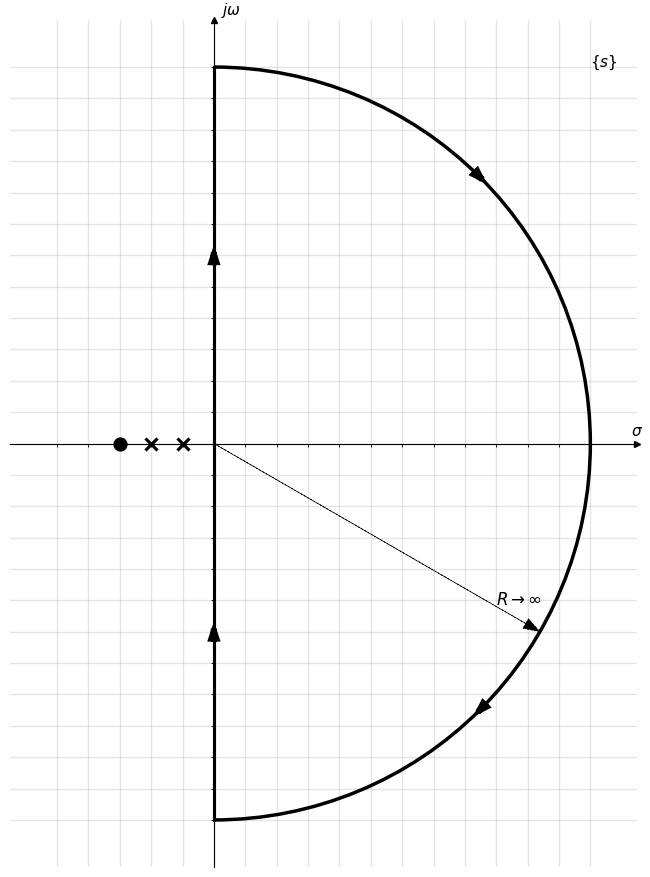
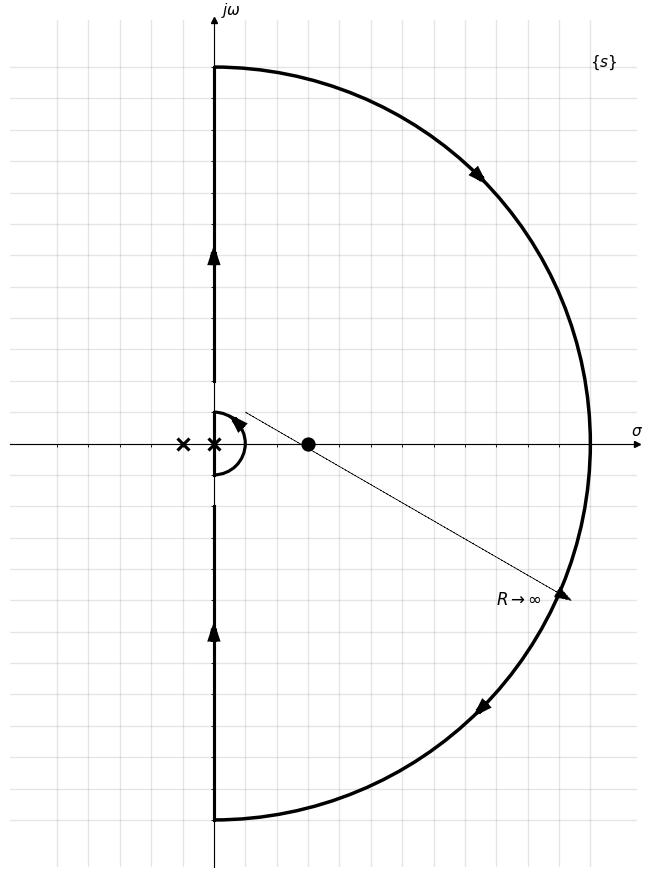
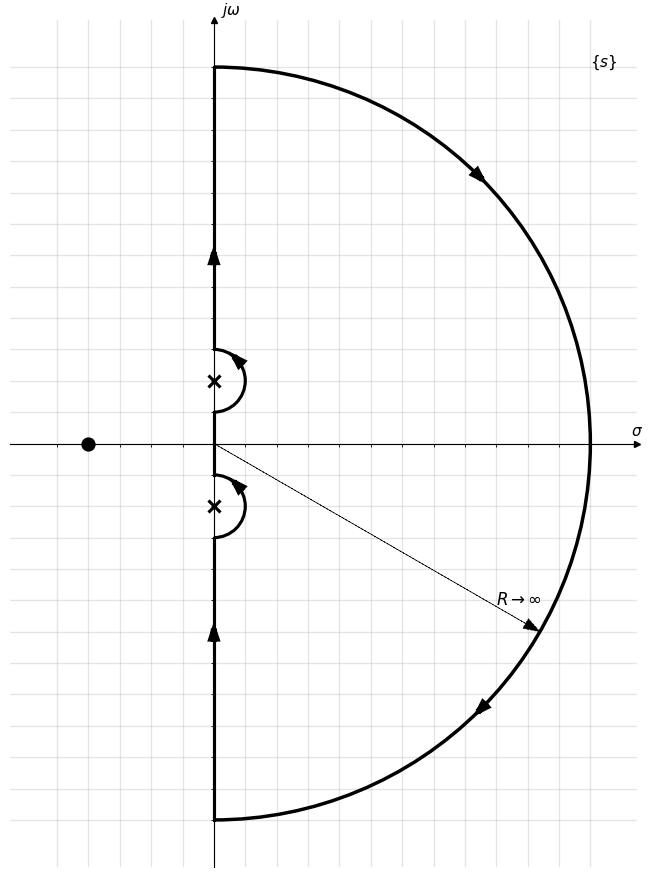

Reproduce these figures in Python, in order.
import math
import numpy as np
import matplotlib.pyplot as plt
import matplotlib.patches as patches


s22 = math.sqrt(2) / 2  # used a lot


class NyquistPlot:
    def __init__(self, tf=None, xmin=-5, xmax=5, ymin=-5, ymax=5, ticks_frequency=1, label_plane=True,
                 planelabel=r'$\{s\}$', label_axis=True, xlabel=r'$\sigma$', ylabel=r'$j\omega$', ticks=True, grid=True,
                 identical_scales=True):
        self.tf = tf
        self.xmin = xmin
        self.xmax = xmax
        self.ymin = ymin
        self.ymax = ymax
        self.ticks_frequency = ticks_frequency
        self.label_plane = label_plane
        self.planelabel = planelabel
        self.label_axis = label_axis
        self.xlabel = xlabel
        self.ylabel = ylabel
        self.ticks = ticks
        self.grid = grid
        self.identical_scales = identical_scales
        self.zero_values, self.pole_values, self.zero_orders, self.pole_orders = None, None, None, None
        self.compute_zeros_poles()

        self.fig, self.ax = None, None

    # TODO:
    # If future upgrades allow entering the tf in a zpk format, this step should obviously be skipped.
    def compute_zeros_poles(self):
        # assumes tf is a list of lists, 1st are the numerator coeffs, 2nd the denom coeffs
        self.zero_values = np.roots(self.tf[0])
        self.zero_values = np.around(self.zero_values, decimals=2)
        # round zeros to 2 decimals. "around" used for complex numbers.
        # https://numpy.org/doc/stable/reference/generated/numpy.around.html
        self.zero_values, self.zero_orders = np.unique(self.zero_values, return_counts=True)

        self.pole_values = np.roots(self.tf[1])
        self.pole_values = np.around(self.pole_values, decimals=2)
        self.pole_values, self.pole_orders = np.unique(self.pole_values, return_counts=True)

    # draws the coordinate system, labels the axis and plane.
    def draw_template(self):
        fig, ax = plt.subplots(figsize=(11, 11))

        # identical scales for both axes
        if self.identical_scales is True:
            ax.set(xlim=(self.xmin - 1.5, self.xmax + 1.5), ylim=(self.ymin - 1.5, self.ymax + 1.5), aspect='equal')

        # set bottom and left spines as x and y axes of coordinate system
        ax.spines['bottom'].set_position('zero')
        ax.spines['left'].set_position('zero')

        # Remove top and right spines
        ax.spines['top'].set_visible(False)
        ax.spines['right'].set_visible(False)

        # Create 'sigma' and 'j omega' labels placed at the end of the axes
        if self.label_axis:
            ax.set_xlabel(self.xlabel, size=11, labelpad=-20, x=1.00)
            ax.set_ylabel(self.ylabel, size=11, labelpad=-18, y=1.00, rotation=0)

        # Create '{s}' plane label, located in upper right corner
        if self.label_plane:
            ax.annotate(self.planelabel, xy=(self.xmax, self.ymax), xycoords='data', fontsize=11)

        # Create custom major ticks to determine position of tick labels
        if self.ticks is True:
            x_ticks = np.arange(self.xmin, self.xmax + 1, self.ticks_frequency)
            y_ticks = np.arange(self.ymin, self.ymax + 1, self.ticks_frequency)
            ax.set_xticks(x_ticks[x_ticks != 0])
            ax.set_yticks(y_ticks[y_ticks != 0])
        else:
            ax.set_xticks([])
            ax.set_yticks([])

        # Create minor ticks placed at each integer to enable drawing of minor grid
        # lines: note that this has no effect in this example with ticks_frequency=1
        ax.set_xticks(np.arange(self.xmin, self.xmax + 1), minor=True)
        ax.set_yticks(np.arange(self.ymin, self.ymax + 1), minor=True)

        # Draw major and minor grid lines
        if self.grid is True:
            ax.grid(which='both', color='grey', linewidth=1, linestyle='-', alpha=0.2)

        # Draw arrows
        arrow_fmt = dict(markersize=4, color='black', clip_on=False)
        ax.plot((1), (0), marker='>', transform=ax.get_yaxis_transform(), **arrow_fmt)
        ax.plot((0), (1), marker='^', transform=ax.get_xaxis_transform(), **arrow_fmt)

        self.fig, self.ax = fig, ax
        self.ax.set_axisbelow(True)  # puts grid "behind" all other figures.
        # https://stackoverflow.com/questions/1726391/matplotlib-draw-grid-lines-behind-other-graph-elements

        return self.fig, self.ax

    def draw_roots(self):
        print(self.zero_values, self.zero_orders)
        print(self.pole_values, self.pole_orders)

        for z_val, z_ord in zip(self.zero_values, self.zero_orders):
            self.draw_root(rtype='zero', coords=z_val, multiplicity=z_ord)

        for p_val, p_ord in zip(self.pole_values, self.pole_orders):
            self.draw_root(rtype='pole', coords=p_val, multiplicity=p_ord)

    # Marks a zero or a pole on the Nyquist plot, also supports multiplicity
    def draw_root(self, rtype='zero', coords=(0, 0), multiplicity=0):
        # if zero/pole {s} is real, the y coordinate is 0, otherwise (x, y) = Re{s}, Im{s}
        if np.iscomplex(coords):
            coords = (np.real(coords), np.imag(coords))
        else:
            coords = (coords, 0)  # Im{s} = 0

        # determine marker type (zero - 'o', pole - 'x')
        marker = 'o'
        if rtype != 'zero':
            marker = 'x'

        # plot the zero/pole
        plt.plot(coords[0], coords[1], lw=2, marker=marker, markersize=8, markeredgecolor='k', markerfacecolor='k',
                 fillstyle='full', markeredgewidth=2.25)

        # plot circles if zero/pole is of higher order (has a multiplicity > 1)
        i = 0
        while multiplicity > 1:
            multiplicity = multiplicity - 1
            patch = patches.Arc(xy=(coords[0], coords[1]), width=0.5 + i * 0.4, height=0.5 + i * 0.4, angle=0, theta1=0,
                                theta2=360, lw=2.25)
            self.ax.add_patch(patch)
            i = i + 1

    # TODO:
    # this function does not work perfectly. needs to be fixed.
    # Assumes system does NOT have more than one pair of complex-conjugate poles on the imaginary axis.
    # Problems with contour size may happen as well: e.g., a pole in origin and a zero/pole at s=0.5 or s=1.
    def draw_contour(self):
        # pole in origin
        # 1st part of contour (potentially)
        origin_pole = False
        for pole in self.pole_values:
            if pole == 0:
                origin_pole = True
                patch = patches.Arc(xy=(0, 0), width=2.0, height=2.0, angle=0, theta1=-90, theta2=90, lw=2.25)
                self.ax.add_patch(patch)
                plt.arrow(x=s22, y=s22, dx=-0.01, dy=0.01,
                          shape='full', lw=4.5, length_includes_head=True, head_width=.15, color='k', zorder=25)
                break

        # (only for systems with complex-conjugate poles on imaginary axis)
        imag_value = 0
        for pole in self.pole_values:
            if np.iscomplex(pole) and np.real(pole) == 0:
                imag_value = np.abs(np.imag(pole))
                patch = patches.Arc(xy=(np.real(pole), np.imag(pole)), width=2.0, height=2.0, angle=0, theta1=-90, theta2=90, lw=2.25)
                self.ax.add_patch(patch)
                plt.arrow(x=np.real(pole)+s22, y=np.imag(pole)+s22, dx=-0.01, dy=0.01,
                          shape='full', lw=4.5, length_includes_head=True, head_width=.15, color='k', zorder=25)

                # repeat above for complex-conjugate pole
                patch = patches.Arc(xy=(np.real(pole), -np.imag(pole)), width=2.0, height=2.0, angle=0, theta1=-90,
                                    theta2=90, lw=2.25)
                self.ax.add_patch(patch)
                plt.arrow(x=np.real(pole) + s22, y=-np.imag(pole) + s22, dx=-0.01, dy=0.01,
                          shape='full', lw=4.5, length_includes_head=True, head_width=.15, color='k', zorder=25)
                break

        # 2nd part of contour
        omega_axis_start = 0
        if origin_pole is True:
            omega_axis_start = 1
        print(imag_value)
        plt.plot([0, 0], [omega_axis_start, omega_axis_start+imag_value-1], color='k', lw=2.25)
        plt.plot([0, 0], [omega_axis_start + imag_value + 1, self.ymax], color='k', lw=2.25)
        plt.arrow(x=0, y=self.ymax/2, dx=0.00, dy=0.01,
                  shape='full', lw=4.5, length_includes_head=True, head_width=.15, color='k', zorder=25)

        plt.plot([0, 0], [-omega_axis_start, -omega_axis_start-imag_value+1], color='k', lw=2.25)
        plt.plot([0, 0], [-omega_axis_start - imag_value-1, -self.ymax], color='k', lw=2.25)
        plt.arrow(x=0, y=-self.ymax/2, dx=0.00, dy=0.01,
                  shape='full', lw=4.5, length_includes_head=True, head_width=.15, color='k', zorder=25)


        # 3rd part of the contour
        patch = patches.Arc(xy=(0, 0), width=2*self.ymax, height=2*self.ymax, angle=0, theta1=-90, theta2=90, lw=2.5)
        self.ax.add_patch(patch)
        plt.arrow(x=self.ymax * s22, y=self.ymax * s22, dx=0.01, dy=-0.01,
                  shape='full', lw=4.5, length_includes_head=True, head_width=.15, color='k', zorder=25)
        plt.arrow(x=self.ymax * s22, y=-self.ymax * s22, dx=-0.01, dy=-0.01,
                  shape='full', lw=4.5, length_includes_head=True, head_width=.15, color='k', zorder=25)

        # R -> inf arrow
        plt.arrow(x=omega_axis_start, y=omega_axis_start, dx=self.ymax*math.sqrt(3)/2, dy=-self.ymax/2,
                  shape='full', ls='--', lw=0.5, length_includes_head=True, head_width=.35, color='k')
        self.ax.annotate(r'$R\rightarrow \infty$', xy=(3*self.ymax/4, -3*self.ymax/7), xycoords='data', fontsize=12)


def example1():
    tf = [[1, 3], [1, 3, 2]]
    nyq = NyquistPlot(tf, xmin=-5, xmax=12, ymin=-12, ymax=12, label_axis=True, grid=True, ticks=False)
    nyq.draw_template()
    nyq.draw_contour()
    nyq.draw_roots()
    plt.show()


def example2():
    tf = [[1, -3], [1, 1, 0]]
    nyq = NyquistPlot(tf, xmin=-5, xmax=12, ymin=-12, ymax=12, label_axis=True, grid=True, ticks=False)
    nyq.draw_template()
    nyq.draw_contour()
    nyq.draw_roots()
    plt.show()


def example3():
    tf = [[1, 4], [1, 0, 4]]
    nyq = NyquistPlot(tf, xmin=-5, xmax=12, ymin=-12, ymax=12, label_axis=True, grid=True, ticks=False)
    nyq.draw_template()
    nyq.draw_contour()
    nyq.draw_roots()
    plt.show()


if __name__ == '__main__':
    example1()
    example2()
    example3()
    pass

